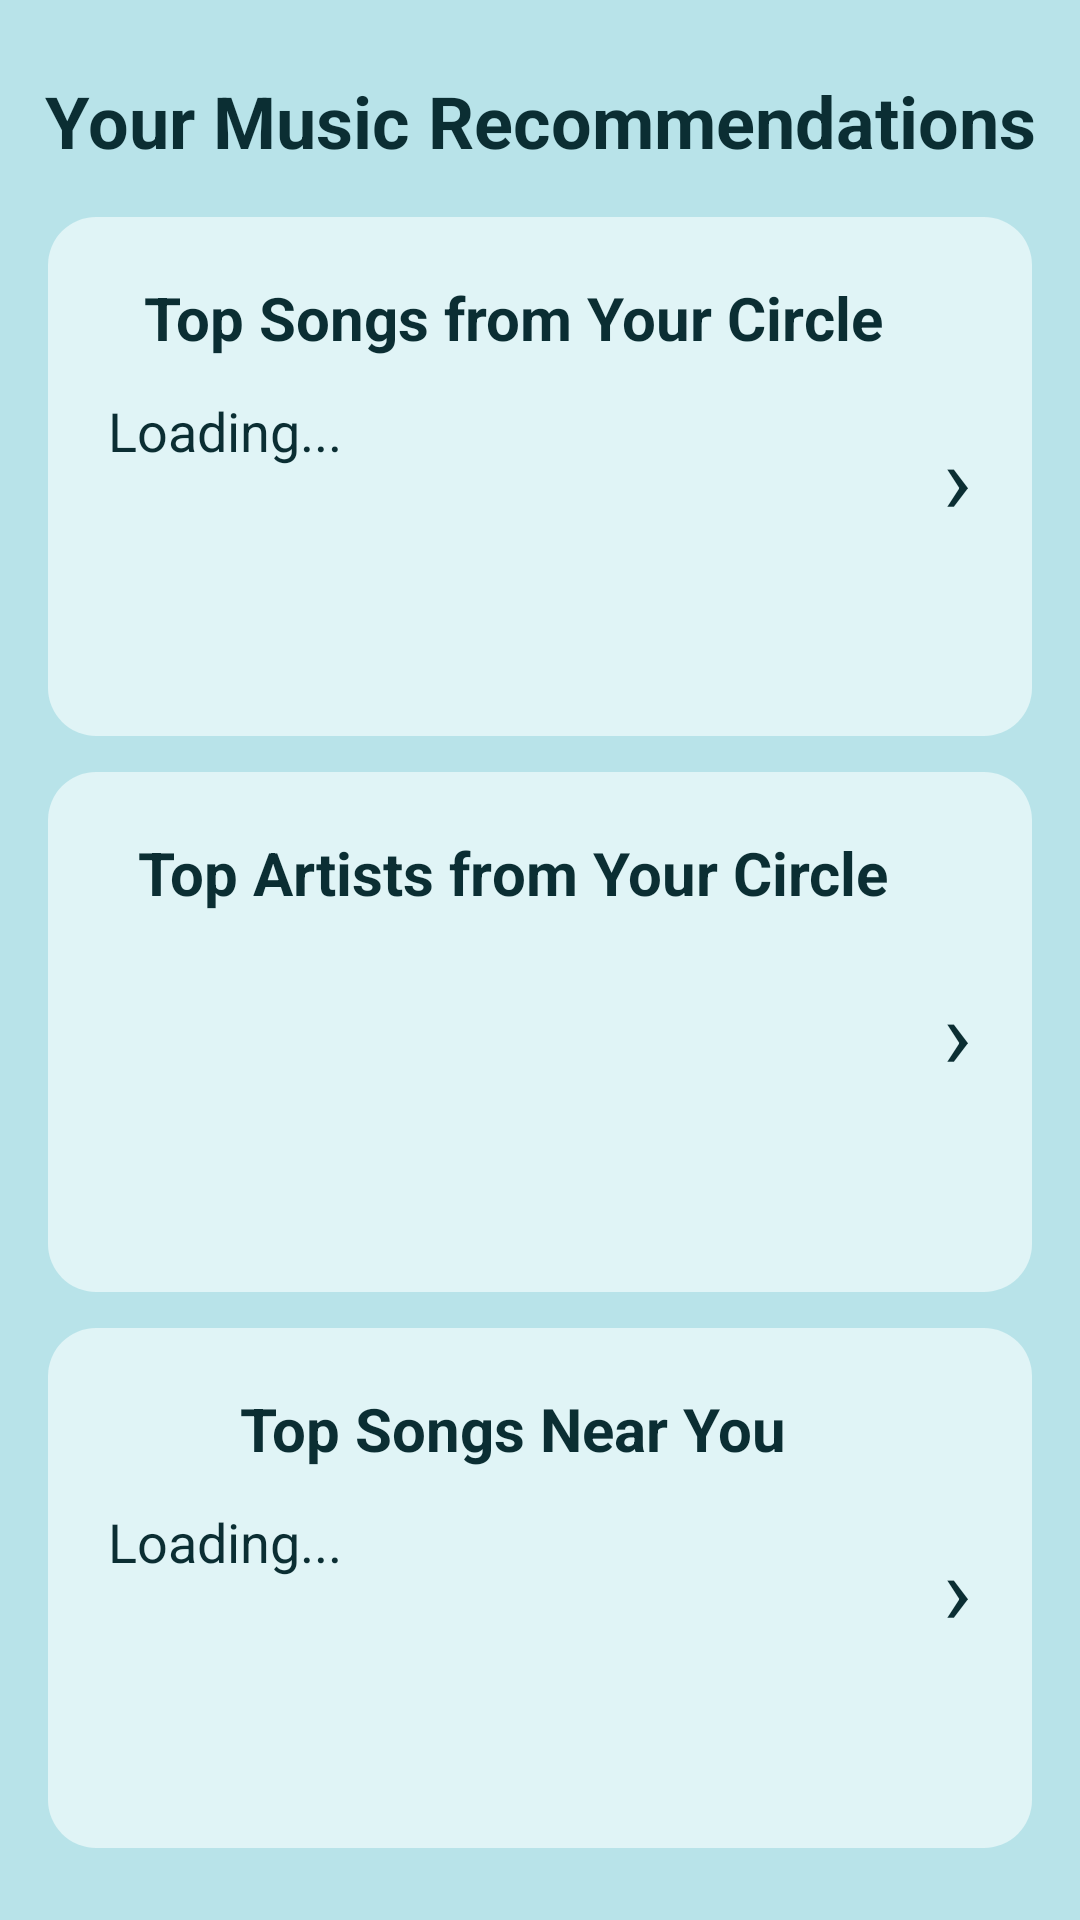

The Android layout XML behind this screen, and the referenced resources:
<!-- AndroidManifest.xml: application theme Theme.CS388FinalProject -->
<!-- res/layout/fragment_recommendations.xml -->
<?xml version="1.0" encoding="utf-8"?>
<androidx.constraintlayout.widget.ConstraintLayout
    xmlns:android="http://schemas.android.com/apk/res/android"
    xmlns:app="http://schemas.android.com/apk/res-auto"
    android:layout_width="match_parent"
    android:layout_height="match_parent"
    android:background="#B8E3E9"
    android:fitsSystemWindows="true">

    
    <TextView
        android:id="@+id/tvRecommendationsHeader"
        android:layout_width="0dp"
        android:layout_height="wrap_content"
        android:text="Your Music Recommendations"
        android:textStyle="bold"
        android:textSize="24sp"
        android:gravity="center"
        android:textColor="#0B2E33"
        android:paddingTop="24dp"
        android:paddingBottom="16dp"
        app:layout_constraintTop_toTopOf="parent"
        app:layout_constraintStart_toStartOf="parent"
        app:layout_constraintEnd_toEndOf="parent" />

    
    <LinearLayout
        android:id="@+id/recommendationsContainer"
        android:layout_width="0dp"
        android:layout_height="0dp"
        android:orientation="vertical"
        android:paddingStart="16dp"
        android:paddingEnd="16dp"
        android:paddingBottom="24dp"
        app:layout_constraintTop_toBottomOf="@id/tvRecommendationsHeader"
        app:layout_constraintBottom_toBottomOf="parent"
        app:layout_constraintStart_toStartOf="parent"
        app:layout_constraintEnd_toEndOf="parent">

        
        <LinearLayout
            android:id="@+id/cardTopSongs"
            android:layout_width="match_parent"
            android:layout_height="0dp"
            android:layout_weight="1"
            android:orientation="horizontal"
            android:background="@drawable/card_background"
            android:padding="20dp"
            android:layout_marginBottom="12dp"
            android:clickable="true"
            android:focusable="true">

            <LinearLayout
                android:layout_width="0dp"
                android:layout_weight="1"
                android:layout_height="match_parent"
                android:orientation="vertical">

                <TextView
                    android:id="@+id/tvTopSongsTitle"
                    android:layout_width="match_parent"
                    android:layout_height="wrap_content"
                    android:text="Top Songs from Your Circle"
                    android:textStyle="bold"
                    android:textSize="20sp"
                    android:textColor="#0B2E33"
                    android:gravity="center" />

                <TextView
                    android:id="@+id/tvTopSongsSummary"
                    android:layout_width="match_parent"
                    android:layout_height="wrap_content"
                    android:text="Loading..."
                    android:textColor="#0B2E33"
                    android:textAlignment="viewStart"
                    android:textSize="18sp"
                    android:lineSpacingExtra="6dp"
                    android:paddingTop="12dp" />
            </LinearLayout>

            
            <TextView
                android:layout_width="wrap_content"
                android:layout_height="match_parent"
                android:text="›"
                android:textSize="32sp"
                android:gravity="center_vertical"
                android:textColor="#0B2E33"
                android:paddingStart="8dp" />

        </LinearLayout>

        
        <LinearLayout
            android:id="@+id/cardTopArtists"
            android:layout_width="match_parent"
            android:layout_height="0dp"
            android:layout_weight="1"
            android:orientation="horizontal"
            android:background="@drawable/card_background"
            android:padding="20dp"
            android:layout_marginBottom="12dp"
            android:clickable="true"
            android:focusable="true">

            <LinearLayout
                android:layout_width="0dp"
                android:layout_weight="1"
                android:layout_height="match_parent"
                android:orientation="vertical">

                <TextView
                    android:id="@+id/tvTopArtistsTitle"
                    android:layout_width="match_parent"
                    android:layout_height="wrap_content"
                    android:text="Top Artists from Your Circle"
                    android:textStyle="bold"
                    android:textSize="20sp"
                    android:textColor="#0B2E33"
                    android:gravity="center" />

                <TextView
                    android:id="@+id/tvTopArtistsSummary"
                    android:layout_width="match_parent"
                    android:layout_height="wrap_content"
                    android:textColor="#0B2E33"
                    android:textSize="18sp"
                    android:lineSpacingExtra="6dp"
                    android:textAlignment="viewStart"
                    android:paddingTop="12dp" />
            </LinearLayout>

            <TextView
                android:layout_width="wrap_content"
                android:layout_height="match_parent"
                android:text="›"
                android:textSize="32sp"
                android:gravity="center_vertical"
                android:textColor="#0B2E33"
                android:paddingStart="8dp" />

        </LinearLayout>

        
        <LinearLayout
            android:id="@+id/cardTopLocation"
            android:layout_width="match_parent"
            android:layout_height="0dp"
            android:layout_weight="1"
            android:orientation="horizontal"
            android:background="@drawable/card_background"
            android:padding="20dp"
            android:clickable="true"
            android:focusable="true">

            <LinearLayout
                android:layout_width="0dp"
                android:layout_weight="1"
                android:layout_height="match_parent"
                android:orientation="vertical">

                <TextView
                    android:id="@+id/tvTopLocationTitle"
                    android:layout_width="match_parent"
                    android:layout_height="wrap_content"
                    android:text="Top Songs Near You"
                    android:textStyle="bold"
                    android:textSize="20sp"
                    android:textColor="#0B2E33"
                    android:gravity="center" />

                <TextView
                    android:id="@+id/tvTopLocationSummary"
                    android:layout_width="match_parent"
                    android:layout_height="wrap_content"
                    android:text="Loading..."
                    android:textColor="#0B2E33"
                    android:textSize="18sp"
                    android:lineSpacingExtra="6dp"
                    android:textAlignment="viewStart"
                    android:paddingTop="12dp" />
            </LinearLayout>

            <TextView
                android:layout_width="wrap_content"
                android:layout_height="match_parent"
                android:text="›"
                android:textSize="32sp"
                android:gravity="center_vertical"
                android:textColor="#0B2E33"
                android:paddingStart="8dp" />

        </LinearLayout>

    </LinearLayout>
</androidx.constraintlayout.widget.ConstraintLayout>
<!-- resources referenced by this layout -->
<resources>
  <!-- drawable card_background (drawable) -->
  <?xml version="1.0" encoding="utf-8"?>
  <shape xmlns:android="http://schemas.android.com/apk/res/android">
      <solid android:color="#E0F4F6" />
      <corners android:radius="16dp" />
      <padding
          android:left="12dp"
          android:top="12dp"
          android:right="12dp"
          android:bottom="12dp" />
  </shape>
  <style name="Theme.CS388FinalProject" parent="Base.Theme.CS388FinalProject" />
  <style name="Base.Theme.CS388FinalProject" parent="Theme.Material3.DayNight.NoActionBar">
          
          
  
      </style>
</resources>
